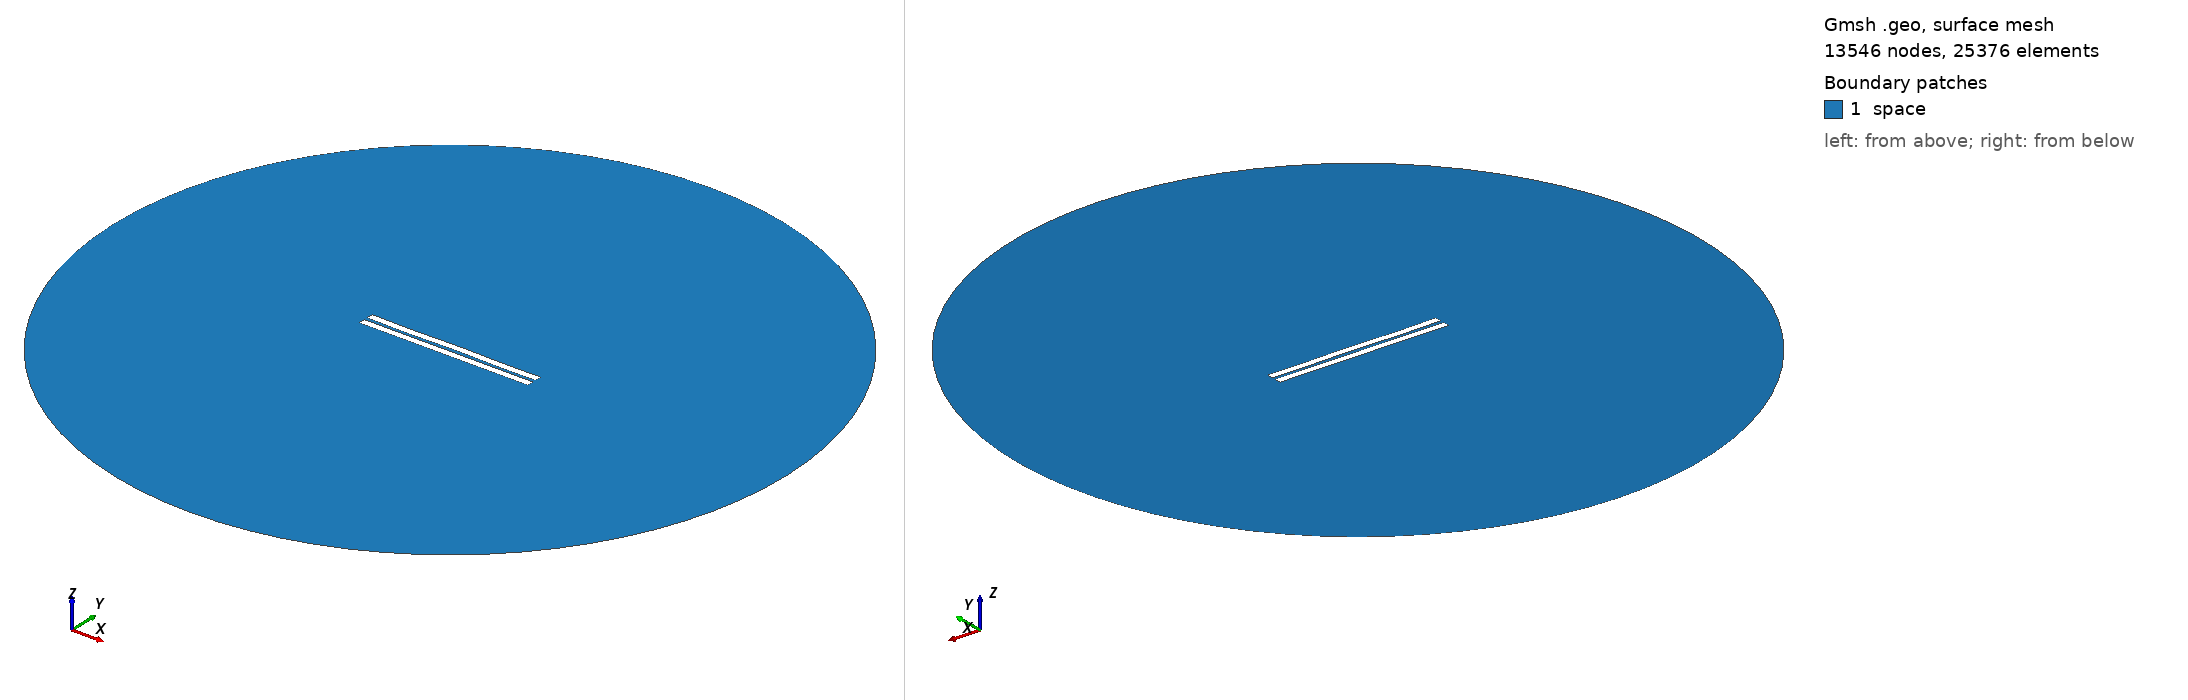

Gmsh geometry script, surface-meshed: 13546 nodes, 25376 surface elements. Boundary patches (legend numbers): 1 space. Left view from above one corner, right view from below the opposite corner. Legend entries are the model's physical surfaces. The drawing asked Gmsh for element sizes between 1% and 20% of the model's largest extent; the script's own settings can give other sizes.

=== 1931.geo (drawn) ===
//---------------------------------------
// Geometry kernel
//---------------------------------------

SetFactory("OpenCASCADE");



//---------------------------------------
// Parameters of the geometry
//---------------------------------------

// Overetch of the upper plate
overetch = 0.0;

// Distance between the plates
distance = 2.25;

// Discretization over the x axis (for the deformation)
nx = 50; 

// Length of the plate
L = 100 - overetch; 

// Number of modes
n = 4; 

// 1st mode coefficient
coeff(1) = -0.15;
beta(1) = 0.596864 * 3.1415926535 / L;

// 2nd mode coefficient
coeff(2) = 0.0;
beta(2) = 1.49418 * 3.1415926535 / L;

// 3rd mode coefficient
coeff(3) = -0.075;
beta(3) = 2.50025 * 3.1415926535 / L;

// 4th mode coefficient
coeff(4) = -0.15;
beta(4) = 3.49999 * 3.1415926535 / L;



//---------------------------------------
// Upper plate (deformed rectangle)
//---------------------------------------

// Coordiantes of the upper plate
xmin = -50;
xmax = 50 - overetch;

// Height of the upper plate
yheight = 4 - 2 * overetch;

// Indexes of the points
UpperID[] = {};
LowerID[] = {};
LeftID[] = {};
RightID[] = {};

// Point index
p = 1;

// Horizontal edges
For i In {1:nx}
    x = xmin + (i-1)*(xmax - xmin)/(nx-1);

    y_bottom = distance / 2 + overetch;
    For j In {1:n}
        C = (Cosh(beta(j)*L) + Cos(beta(j)*L)) / (Sinh(beta(j)*L) + Sin(beta(j)*L));
        y_bottom  = y_bottom + coeff(j) * (Cosh(beta(j)*(x+50)) - Cos(beta(j)*(x+50)) - C * (Sinh(beta(j)*(x+50)) - Sin(beta(j)*(x+50))));
    EndFor

    y_top = y_bottom + yheight;

    Point(p) = {x, y_top, 0, 1.0};
    UpperID[i] = p;
    p = p + 1;

    Point(p) = {x, y_bottom, 0, 1.0};
    LowerID[i] = p;
    p = p + 1;
EndFor

// Create point lists
UpperPts[] = {}; LowerPts[] = {};
For i In {1:nx}
  UpperPts[] += {UpperID[i]};
  LowerPts[] += {LowerID[i]};
EndFor

// Build splines
Spline(1) = {UpperPts[]};
Spline(2) = {LowerPts[]};
Line(3) = {LowerPts[nx-1], UpperPts[nx-1]};
Line(4) = {LowerPts[0], UpperPts[0]};

// Build the plane surface
Curve Loop(1) = {2, 3, -1, -4};
Plane Surface(1) = {1};



//---------------------------------------
// Lower plate (rectangle)
//---------------------------------------

// Vertices
Point(1001) = {-50, -1, 0, 1.0};
Point(1002) = { 50, -1, 0, 1.0};
Point(1003) = { 50,  -5, 0, 1.0};
Point(1004) = {-50,  -5, 0, 1.0};

// Edges
Line(5) = {1001, 1002};
Line(6) = {1002, 1003};
Line(7) = {1003, 1004};
Line(8) = {1004, 1001};

// Plane surface
Line Loop(2) = {5, 6, 7, 8};
Plane Surface(2) = {2}; 



//---------------------------------------
// Outer (fictious) boundary
//---------------------------------------

// Points
Point(1005) = {0, 0, 0};       // Center
Point(1006) = {200, 0, 0};     // Start point
Point(1007) = {0, 200, 0};     // 90 degrees
Point(1008) = {-200, 0, 0};    // 180 degrees
Point(1009) = {0, -200, 0};    // 270 degrees

// Circle arcs (each needs start, center, end)
Circle(9) = {1006, 1005, 1007};
Circle(10) = {1007, 1005, 1008};
Circle(11) = {1008, 1005, 1009};
Circle(12) = {1009, 1005, 1006};

// Plane surface for the entire domain
Curve Loop(3) = {9, 10, 11, 12};
Surface(3) = {3};

// Subtract the plates from the whole domain to obtain the actual domain where we want to solve the equations
BooleanDifference{ Surface{3}; Delete; }{ Surface{1}; Surface{2}; Delete; }




//---------------------------------------
// Transfinite Lines/Curves
//---------------------------------------

// Set the number of points on the boundaries
r = 7;

// Plates
Transfinite Curve {1, 2} = 50*r Using Progression 1;
Transfinite Curve {3, 4} = 2*r Using Progression 1;
Transfinite Line {5, 7} = 50*r Using Progression 1;
Transfinite Line {6, 8} = 2*r Using Progression 1;

// Outer boundary
Transfinite Line {9, 10, 11, 12} = 20 Using Progression 1;



//---------------------------------------
// Physical groups
//---------------------------------------                

// Physical curves (boundaries)
Physical Line("force_segment", 10) = {2};
Physical Line("upper_plate", 11) = {1, 3, 4};
Physical Line("lower_plate", 12) = {5, 6, 7, 8};
Physical Line("boundary", 20) = {9, 10, 11, 12};

// Physical Surfaces
Physical Surface("space", 30) = {3};



//---------------------------------------
// 6. Generate the Mesh
//---------------------------------------

// 2D mesh generation
Mesh 2;
